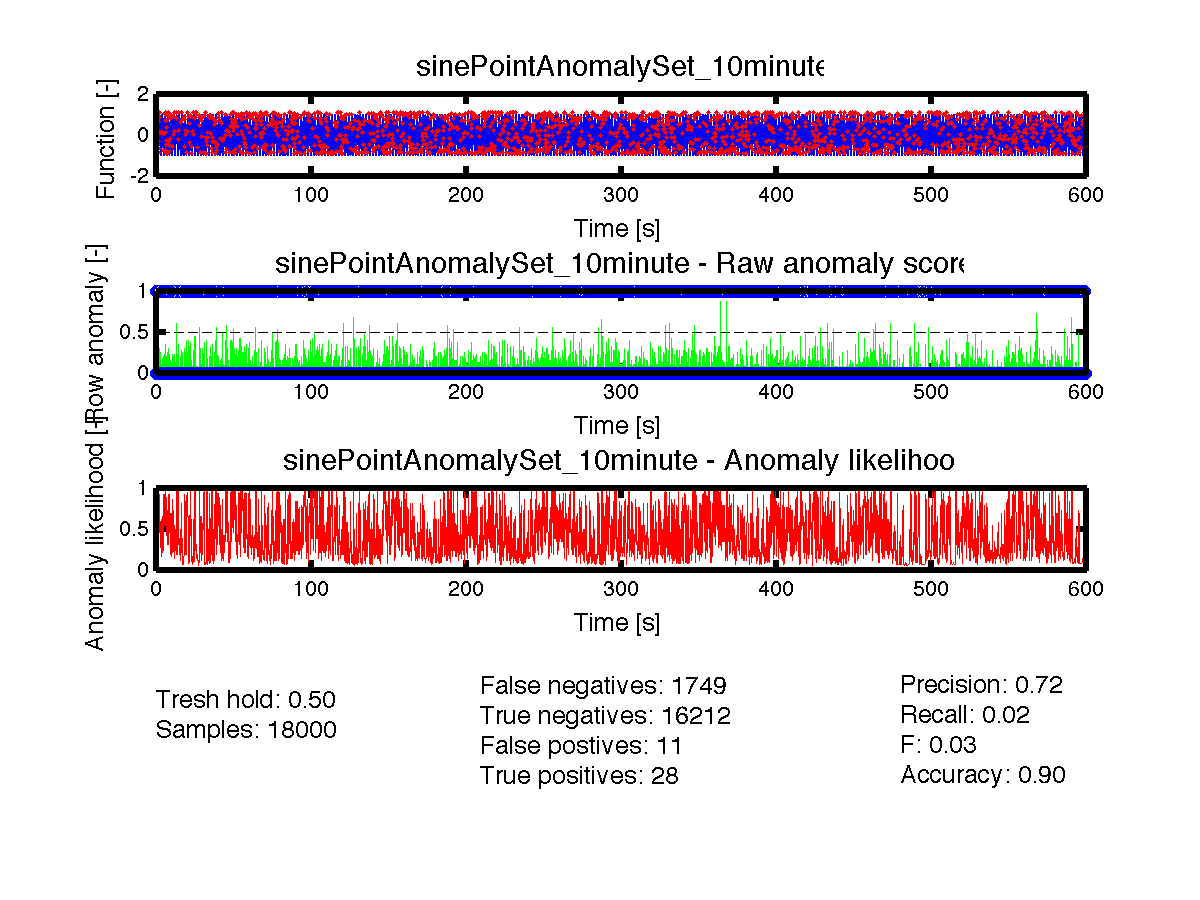

Values plotted in this chart, from the file beside it:
timestamp, function, phase, has_anomaly, anomaly_score, anomaly_likelihood
0.0000, 0.00000000, 0, 0, 1.0, 0.9965
0.0333, 0.2081, 2.096489e-01, 0, 0.1, 0.9987
0.0667, 0.4071, 4.192979e-01, 0, 0.15, 0.9998
0.1000, 0.6883, 6.289468e-01, 1, 0.075, 0.9999
0.1333, 0.7437, 8.385958e-01, 0, 0.175, 1
0.1667, 0.8665, 1.048245e+00, 0, 0.0, 0.9999
0.2000, 0.9514, 1.257894e+00, 0, 0.0, 0.9998
0.2333, 0.9947, 1.467543e+00, 0, 0.0, 0.9993
0.2667, 0.9943, 1.677192e+00, 0, 0.0, 0.9993
0.3000, 0.9505, 1.886841e+00, 0, 0.0, 0.9981
0.3333, 0.965, 2.096489e+00, 1, 0.075, 0.5793
0.3667, 0.7416, 2.306138e+00, 0, 0.0, 0.4602
0.4000, 0.5858, 2.515787e+00, 0, 0.0, 0.3085
0.4333, 0.5042, 2.725436e+00, 1, 0.0, 0.242
0.4667, 0.205, 2.935085e+00, 0, 0.1, 0.1587
0.5000, -0.003142, 3.144734e+00, 0, 0.025, 0.1841
0.5333, -0.2112, 3.354383e+00, 0, 0.125, 0.3085
0.5667, -0.31, 3.564032e+00, 1, 0.125, 0.4207
0.6000, -0.4908, 3.773681e+00, 1, 0.2, 0.6554
0.6333, -0.7458, 3.983330e+00, 0, 0.2, 0.8413
0.6667, -0.8681, 4.192979e+00, 0, 0.05, 0.8159
0.7000, -0.9524, 4.402628e+00, 0, 0.1, 0.8849
0.7333, -0.995, 4.612277e+00, 0, 0.0, 0.8849
0.7667, -0.994, 4.821926e+00, 0, 0.0, 0.8849
0.8000, -0.9495, 5.031575e+00, 0, 0.0, 0.8159
0.8333, -0.8634, 5.241224e+00, 0, 0.15, 0.9032
0.8667, -0.7395, 5.450873e+00, 0, 0.025, 0.8413
0.9000, -0.4832, 5.660522e+00, 1, 0.275, 0.9332
0.9333, -0.4014, 5.870171e+00, 0, 0.15, 0.9032
0.9667, -0.202, 6.079820e+00, 0, 0.025, 0.7881
1, 0.006283, 6.283185e-03, 0, 0.05, 0.7881
1.033, 0.2143, 2.159321e-01, 0, 0.0, 0.6915
1.067, 0.4129, 4.255811e-01, 0, 0.075, 0.758
1.1, 0.5934, 6.352300e-01, 0, 0.05, 0.8159
1.133, 0.7479, 8.448790e-01, 0, 0.15, 0.9032
1.167, 0.9697, 1.054528e+00, 1, 0.175, 0.9192
1.2, 0.9534, 1.264177e+00, 0, 0.0, 0.9032
1.233, 0.9953, 1.473826e+00, 0, 0.125, 0.8159
1.267, 0.9937, 1.683475e+00, 0, 0.0, 0.6554
1.3, 0.9485, 1.893124e+00, 0, 0.0, 0.6554
1.333, 0.8618, 2.102773e+00, 0, 0.0, 0.5793
1.367, 0.7374, 2.312422e+00, 0, 0.0, 0.5793
1.4, 0.6806, 2.522071e+00, 1, 0.225, 0.7257
1.433, 0.3985, 2.731720e+00, 0, 0.225, 0.8849
1.467, 0.1989, 2.941368e+00, 0, 0.025, 0.7881
1.5, -0.009425, 3.151017e+00, 0, 0.05, 0.6554
1.533, -0.2173, 3.360666e+00, 0, 0.2, 0.8413
1.567, -0.4157, 3.570315e+00, 0, 0.15, 0.8643
1.6, -0.5959, 3.779964e+00, 0, 0.225, 0.9641
1.633, -0.65, 3.989613e+00, 1, 0.25, 0.9938
1.667, -0.8712, 4.199262e+00, 0, 0.1, 0.9974
1.7, -0.9543, 4.408911e+00, 0, 0.0, 0.9974
1.733, -0.9956, 4.618560e+00, 0, 0.0, 0.9821
1.767, -0.9933, 4.828209e+00, 0, 0.0, 0.9332
1.8, -0.8475, 5.037858e+00, 1, 0.225, 0.9772
1.833, -0.8602, 5.247507e+00, 0, 0.0, 0.9713
1.867, -0.7352, 5.457156e+00, 0, 0.0, 0.9032
1.9, -0.5781, 5.666805e+00, 0, 0.0, 0.8159
1.933, -0.2956, 5.876454e+00, 1, 0.15, 0.7257
1.967, -0.1958, 6.086103e+00, 0, 0.05, 0.5398
... 17,940 more rows
